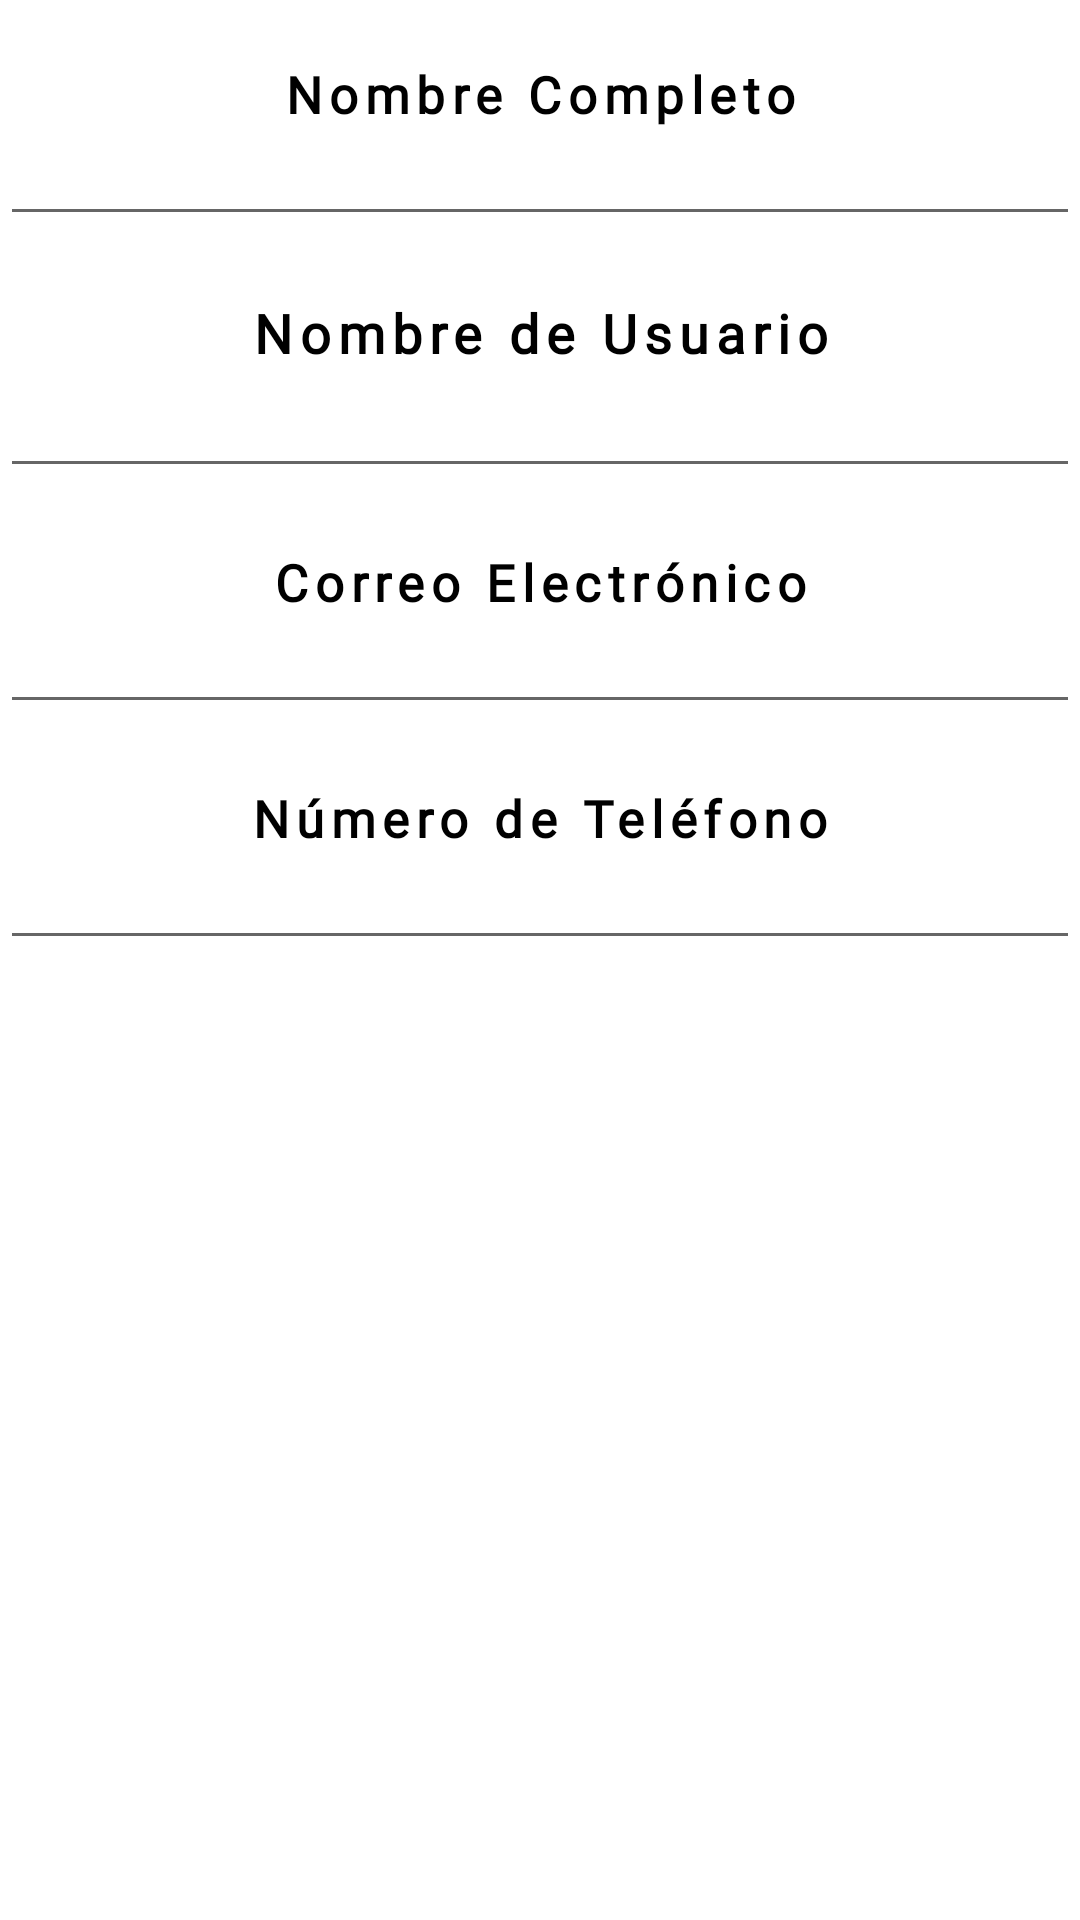

Reconstruct the res/layout file that produces this screen, plus the resources it refers to.
<!-- AndroidManifest.xml: application theme AppTheme -->
<!-- res/layout/activity_detalle_usuario.xml -->
<?xml version="1.0" encoding="utf-8"?>
<androidx.constraintlayout.widget.ConstraintLayout xmlns:android="http://schemas.android.com/apk/res/android"
    xmlns:app="http://schemas.android.com/apk/res-auto"
    xmlns:tools="http://schemas.android.com/tools"
    android:layout_width="match_parent"
    android:layout_height="match_parent"
    android:background="#ffff"
    tools:context=".Logica.DetalleUsuario">

    <ScrollView
        android:layout_width="match_parent"
        android:layout_height="match_parent"
        app:layout_constraintBottom_toBottomOf="parent"
        app:layout_constraintEnd_toEndOf="parent"
        app:layout_constraintStart_toStartOf="parent"
        app:layout_constraintTop_toTopOf="parent">

        <LinearLayout
            android:layout_width="match_parent"
            android:layout_height="wrap_content"
            android:orientation="vertical"
            app:layout_constraintBottom_toBottomOf="parent"
            app:layout_constraintEnd_toEndOf="parent"
            app:layout_constraintStart_toStartOf="parent"
            app:layout_constraintTop_toTopOf="parent">

            <TextView
                android:id="@+id/txtName"
                android:layout_width="match_parent"
                android:layout_height="wrap_content"
                android:layout_marginTop="20dp"
                android:gravity="center"
                android:text="Nombre Completo"
                android:fontFamily="@font/montserrat"
                android:letterSpacing="0.13"
                android:textColor="#000000"
                android:textSize="17sp"
                android:textStyle="bold" />

            <EditText
                android:id="@+id/edtName"
                android:layout_width="match_parent"
                android:layout_height="wrap_content"
                android:layout_gravity="center"
                android:ems="10"
                android:fontFamily="@font/montserrat"
                android:letterSpacing="0.1"
                android:importantForAutofill="no"
                android:inputType="textPersonName"
                android:textAlignment="center"
                android:textColor="#1C1B1B"
                android:textSize="14sp" />

            <TextView
                android:id="@+id/txtAddress"
                android:layout_width="match_parent"
                android:layout_height="wrap_content"
                android:layout_marginTop="20dp"
                android:gravity="center"
                android:text="Nombre de Usuario"
                android:fontFamily="@font/montserrat"
                android:letterSpacing="0.13"
                android:textColor="#000000"
                android:textSize="18sp"
                android:textStyle="bold" />

            <EditText
                android:id="@+id/edtAddress"
                android:layout_width="match_parent"
                android:layout_height="wrap_content"
                android:layout_gravity="center"
                android:ems="10"
                android:fontFamily="@font/montserrat"
                android:letterSpacing="0.1"
                android:importantForAutofill="no"
                android:inputType="textPersonName"
                android:textAlignment="center"
                android:textColor="#1C1B1B"
                android:textSize="17dp" />

            <TextView
                android:id="@+id/txtEmail"
                android:layout_width="match_parent"
                android:layout_height="wrap_content"
                android:layout_marginTop="20dp"
                android:gravity="center"
                android:fontFamily="@font/montserrat"
                android:letterSpacing="0.13"
                android:text="Correo Electrónico"
                android:textColor="#000000"
                android:textSize="17dp"
                android:textStyle="bold" />

            <EditText
                android:id="@+id/edtEmail"
                android:layout_width="match_parent"
                android:layout_height="wrap_content"
                android:layout_gravity="center"
                android:ems="10"
                android:fontFamily="@font/montserrat"
                android:letterSpacing="0.1"
                android:importantForAutofill="no"
                android:inputType="textPersonName"
                android:textAlignment="center"
                android:textColor="#1C1B1B"
                android:textSize="14sp" />

            <TextView
                android:id="@+id/txtNumero"
                android:layout_width="match_parent"
                android:layout_height="wrap_content"
                android:layout_marginTop="20dp"
                android:gravity="center"
                android:fontFamily="@font/montserrat"
                android:letterSpacing="0.13"
                android:text="Número de Teléfono"
                android:textColor="#000000"
                android:textSize="17dp"
                android:textStyle="bold" />

            <EditText
                android:id="@+id/edtNumero"
                android:layout_width="match_parent"
                android:layout_height="wrap_content"
                android:layout_gravity="center"
                android:ems="10"
                android:fontFamily="@font/montserrat"
                android:letterSpacing="0.1"
                android:importantForAutofill="no"
                android:inputType="textPersonName"
                android:textAlignment="center"
                android:textColor="#1C1B1B"
                android:textSize="14sp" />

        </LinearLayout>
    </ScrollView>
</androidx.constraintlayout.widget.ConstraintLayout>
<!-- resources referenced by this layout -->
<resources>
  <style name="AppTheme" parent="Theme.AppCompat.Light.DarkActionBar">
          
          <item name="colorPrimary">#497D90</item>
          <item name="colorPrimaryDark"> #497D90</item>
          <item name="colorAccent"> #497D90</item>
          <item name="android:statusBarColor">@color/colorPrimary</item>
      </style>
  <color name="colorPrimary">#497D90</color>
</resources>
